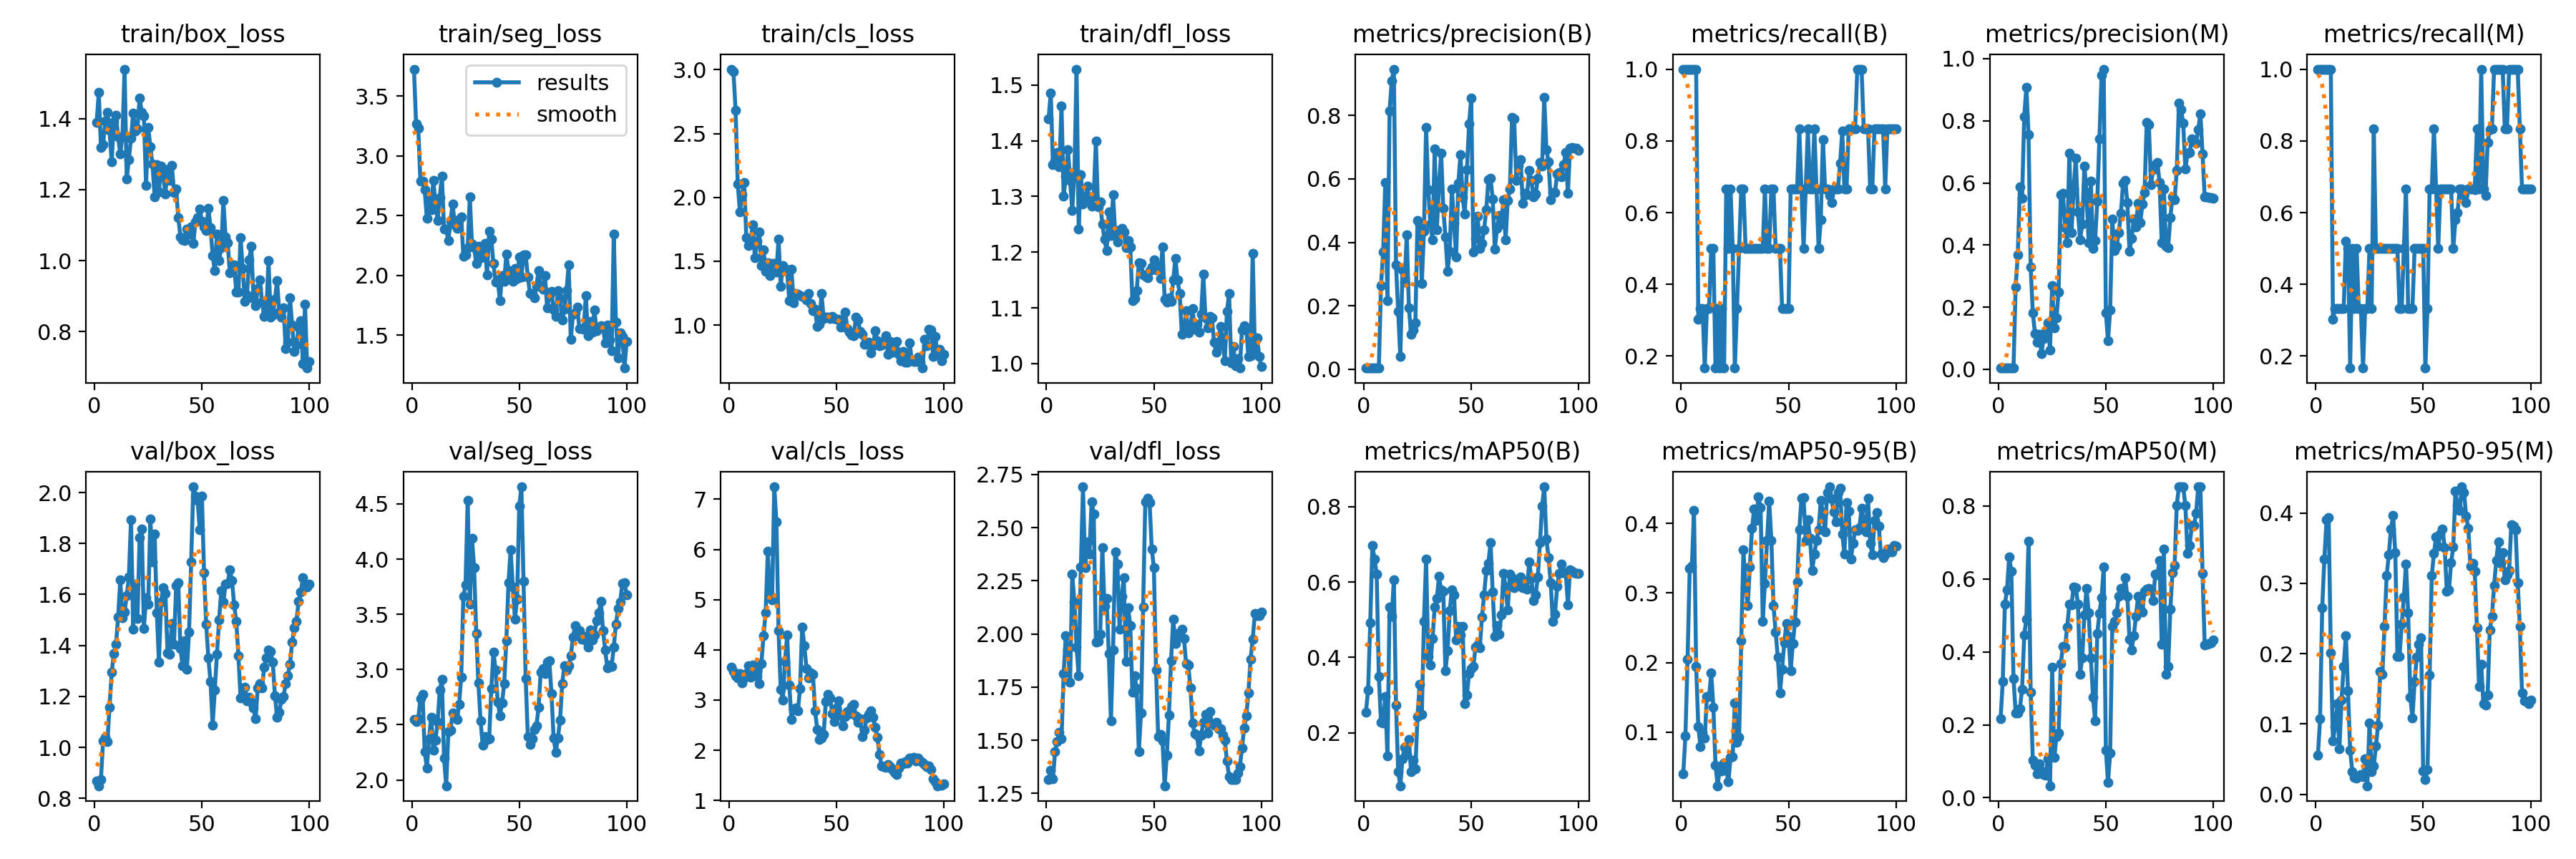

Source data for this figure (header and first rows):
epoch, train/box_loss, train/seg_loss, train/cls_loss, train/dfl_loss, metrics/precision(B), metrics/recall(B), metrics/mAP50(B), metrics/mAP50-95(B), metrics/precision(M), metrics/recall(M), metrics/mAP50(M), metrics/mAP50-95(M), val/box_loss, val/seg_loss, val/cls_loss, val/dfl_loss, lr/pg0, lr/pg1, lr/pg2
1, 1.39, 3.727, 3.005, 1.44, 0.004, 1, 0.255, 0.0405, 0.004, 1, 0.2171, 0.05548, 0.8674, 2.549, 3.649, 1.314, 6e-05, 6e-05, 6e-05
2, 1.473, 3.267, 2.986, 1.486, 0.004, 1, 0.3132, 0.09443, 0.004, 1, 0.3189, 0.1072, 0.8497, 2.527, 3.565, 1.359, 0.0001386, 0.0001386, 0.0001386
3, 1.319, 3.234, 2.682, 1.357, 0.004, 1, 0.4917, 0.205, 0.004, 1, 0.5314, 0.2654, 0.8749, 2.555, 3.489, 1.318, 0.0002156, 0.0002156, 0.0002156
4, 1.326, 2.787, 2.108, 1.363, 0.004, 1, 0.6964, 0.3354, 0.004, 1, 0.5705, 0.3349, 1.026, 2.735, 3.446, 1.447, 0.0002911, 0.0002911, 0.0002911
5, 1.393, 2.792, 1.889, 1.379, 0.004, 1, 0.6614, 0.3383, 0.004, 1, 0.6614, 0.3899, 1.04, 2.775, 3.525, 1.494, 0.000365, 0.000365, 0.000365
6, 1.417, 2.715, 2.019, 1.354, 0.004, 1, 0.6203, 0.4189, 0.004, 1, 0.6203, 0.3938, 1.023, 2.258, 3.336, 1.538, 0.0004372, 0.0004372, 0.0004372
7, 1.367, 2.476, 2.118, 1.463, 0.004, 1, 0.3494, 0.1941, 0.004, 1, 0.3275, 0.2012, 1.157, 2.105, 3.442, 1.506, 0.0005079, 0.0005079, 0.0005079
8, 1.277, 2.632, 1.686, 1.3, 0.2637, 0.3025, 0.227, 0.1077, 0.2637, 0.3025, 0.2334, 0.0758, 1.294, 2.372, 3.531, 1.813, 0.000577, 0.000577, 0.000577
9, 1.392, 2.551, 1.625, 1.337, 0.369, 0.3333, 0.2263, 0.07985, 0.369, 0.3333, 0.2321, 0.0967, 1.367, 2.568, 3.687, 1.991, 0.0006446, 0.0006446, 0.0006446
10, 1.409, 2.793, 1.668, 1.385, 0.5876, 0.3333, 0.2956, 0.09973, 0.5876, 0.3333, 0.2449, 0.1287, 1.405, 2.267, 3.458, 1.926, 0.0007105, 0.0007105, 0.0007105
11, 1.349, 2.607, 1.784, 1.328, 0.2164, 0.1667, 0.1378, 0.09151, 0.5502, 0.3333, 0.2981, 0.06497, 1.511, 2.36, 3.701, 1.772, 0.0007749, 0.0007749, 0.0007749
12, 1.301, 2.462, 1.527, 1.274, 0.8139, 0.3333, 0.5328, 0.1518, 0.8139, 0.3333, 0.4466, 0.134, 1.657, 2.523, 3.616, 2.281, 0.0008376, 0.0008376, 0.0008376
13, 1.349, 2.654, 1.654, 1.339, 0.9087, 0.3333, 0.5083, 0.1513, 0.9087, 0.3333, 0.4901, 0.1822, 1.509, 2.811, 3.466, 2.149, 0.0008988, 0.0008988, 0.0008988
14, 1.539, 2.831, 1.73, 1.529, 0.9456, 0.5, 0.6061, 0.1847, 0.7562, 0.5206, 0.7043, 0.226, 1.532, 2.908, 3.322, 1.939, 0.0009584, 0.0009584, 0.0009584
15, 1.231, 2.388, 1.464, 1.241, 0.3292, 0.5, 0.2734, 0.1364, 0.3292, 0.5, 0.289, 0.1474, 1.595, 2.196, 3.729, 1.802, 0.001017, 0.001017, 0.001017
16, 1.285, 2.387, 1.589, 1.339, 0.1816, 0.1667, 0.09733, 0.0528, 0.1816, 0.1667, 0.1032, 0.06226, 1.668, 1.947, 4.278, 2.314, 0.001073, 0.001073, 0.001073
17, 1.345, 2.292, 1.42, 1.287, 0.03962, 0.3333, 0.05929, 0.02315, 0.1152, 0.5, 0.08857, 0.03263, 1.894, 2.435, 4.745, 2.692, 0.001128, 0.001128, 0.001128
18, 1.415, 2.456, 1.488, 1.294, 0.3134, 0.1667, 0.1317, 0.0491, 0.08794, 0.3333, 0.06574, 0.02401, 1.465, 2.454, 5.96, 2.311, 0.001181, 0.001181, 0.001181
19, 1.365, 2.599, 1.386, 1.319, 0.2746, 0.3333, 0.1617, 0.04474, 0.1134, 0.5, 0.09355, 0.02268, 1.641, 2.606, 5.046, 2.432, 0.001233, 0.001233, 0.001233
20, 1.371, 2.424, 1.485, 1.293, 0.4238, 0.1667, 0.1421, 0.05533, 0.05067, 0.3333, 0.07322, 0.02509, 1.506, 2.574, 5.001, 2.378, 0.001283, 0.001283, 0.001283
21, 1.458, 2.395, 1.481, 1.282, 0.1943, 0.6667, 0.1815, 0.04717, 0.09981, 0.3333, 0.06392, 0.02864, 1.824, 2.545, 7.248, 2.621, 0.001331, 0.001331, 0.001331
22, 1.418, 2.469, 1.417, 1.301, 0.11, 0.5, 0.09702, 0.02883, 0.1216, 0.1667, 0.06116, 0.02509, 1.858, 2.683, 6.556, 2.564, 0.001378, 0.001378, 0.001378
23, 1.408, 2.492, 1.672, 1.399, 0.1246, 0.6667, 0.1273, 0.06411, 0.1493, 0.3333, 0.1068, 0.05077, 1.467, 2.933, 4.386, 1.96, 0.001424, 0.001424, 0.001424
24, 1.212, 2.16, 1.303, 1.281, 0.1472, 0.5, 0.1039, 0.06512, 0.063, 0.3333, 0.03285, 0.0122, 1.587, 3.66, 3.206, 1.963, 0.001467, 0.001467, 0.001467
25, 1.376, 2.169, 1.467, 1.29, 0.4699, 0.1667, 0.2423, 0.1424, 0.2685, 0.5, 0.3583, 0.1013, 1.562, 3.767, 3.001, 1.998, 0.00151, 0.00151, 0.00151
26, 1.32, 2.23, 1.445, 1.25, 0.4546, 0.3333, 0.3292, 0.08581, 0.1342, 0.3333, 0.11, 0.03174, 1.896, 4.534, 3.772, 2.406, 0.001505, 0.001505, 0.001505
27, 1.271, 2.656, 1.419, 1.223, 0.2714, 0.5, 0.2484, 0.09257, 0.1653, 0.8333, 0.1681, 0.03998, 1.727, 3.591, 4.292, 2.131, 0.001505, 0.001505, 0.001505
28, 1.18, 2.262, 1.19, 1.203, 0.434, 0.6667, 0.4954, 0.2314, 0.2488, 0.5, 0.1769, 0.06854, 1.837, 4.19, 3.3, 2.166, 0.001485, 0.001485, 0.001485
29, 1.27, 2.234, 1.435, 1.273, 0.7628, 0.6667, 0.6603, 0.3617, 0.5623, 0.5, 0.3671, 0.09856, 1.529, 3.923, 2.614, 1.908, 0.001465, 0.001465, 0.001465
30, 1.193, 2.099, 1.176, 1.229, 0.5667, 0.5, 0.402, 0.3075, 0.5667, 0.5, 0.4151, 0.1745, 1.335, 3.329, 2.813, 1.591, 0.001446, 0.001446, 0.001446
31, 1.267, 2.245, 1.248, 1.302, 0.4571, 0.5, 0.3806, 0.2817, 0.4571, 0.5, 0.4123, 0.1711, 1.572, 2.877, 2.837, 1.923, 0.001426, 0.001426, 0.001426
32, 1.238, 2.149, 1.239, 1.234, 0.4076, 0.5, 0.4503, 0.3376, 0.4076, 0.5, 0.4687, 0.2385, 1.627, 2.534, 2.786, 2.387, 0.001406, 0.001406, 0.001406
33, 1.188, 2.185, 1.228, 1.218, 0.695, 0.5, 0.5344, 0.3932, 0.695, 0.5, 0.5301, 0.3114, 1.604, 2.316, 3.228, 2.329, 0.001386, 0.001386, 0.001386
34, 1.257, 2.265, 1.226, 1.24, 0.4403, 0.5, 0.5567, 0.4205, 0.4403, 0.5, 0.5282, 0.3406, 1.37, 2.391, 4.457, 2.022, 0.001366, 0.001366, 0.001366
35, 1.226, 2.006, 1.217, 1.243, 0.5795, 0.5, 0.6151, 0.4041, 0.5795, 0.5, 0.5778, 0.3774, 1.366, 2.368, 4.077, 2.176, 0.001347, 0.001347, 0.001347
36, 1.269, 2.369, 1.197, 1.236, 0.6806, 0.5, 0.5793, 0.4382, 0.6806, 0.5, 0.576, 0.3962, 1.486, 2.371, 3.63, 2.264, 0.001327, 0.001327, 0.001327
37, 1.191, 2.302, 1.245, 1.208, 0.5069, 0.5, 0.5746, 0.4226, 0.5069, 0.5, 0.5317, 0.344, 1.406, 2.828, 3.436, 1.869, 0.001307, 0.001307, 0.001307
38, 1.201, 2.099, 1.166, 1.221, 0.4174, 0.5, 0.364, 0.2595, 0.4174, 0.5, 0.3383, 0.1965, 1.634, 3.156, 3.538, 2.123, 0.001287, 0.001287, 0.001287
39, 1.122, 1.943, 1.111, 1.209, 0.3097, 0.6667, 0.4175, 0.314, 0.4668, 0.3333, 0.3836, 0.1965, 1.645, 2.995, 3.51, 2.04, 0.001267, 0.001267, 0.001267
40, 1.067, 1.965, 1.122, 1.113, 0.3728, 0.5, 0.5238, 0.3753, 0.6535, 0.3333, 0.5011, 0.2416, 1.389, 2.706, 2.784, 1.725, 0.001248, 0.001248, 0.001248
41, 1.059, 1.787, 0.9909, 1.117, 0.569, 0.5, 0.5799, 0.4319, 0.569, 0.5, 0.5749, 0.2803, 1.319, 2.583, 2.417, 1.803, 0.001228, 0.001228, 0.001228
42, 1.056, 1.998, 1.004, 1.131, 0.459, 0.6667, 0.5657, 0.3755, 0.4075, 0.6667, 0.508, 0.3278, 1.419, 2.697, 2.211, 1.743, 0.001208, 0.001208, 0.001208
43, 1.089, 1.952, 1.245, 1.181, 0.3548, 0.6667, 0.4458, 0.2823, 0.605, 0.3333, 0.3845, 0.2577, 1.306, 2.873, 2.238, 1.445, 0.001188, 0.001188, 0.001188
44, 1.076, 2.177, 1.052, 1.179, 0.5857, 0.5, 0.4817, 0.2435, 0.39, 0.3333, 0.2765, 0.1385, 1.451, 3.262, 2.319, 1.628, 0.001168, 0.001168, 0.001168
45, 1.095, 2.041, 1.064, 1.159, 0.6762, 0.5, 0.4595, 0.2077, 0.4143, 0.3333, 0.211, 0.1085, 1.728, 3.786, 2.967, 2.128, 0.001149, 0.001149, 0.001149
46, 1.048, 2.013, 1.062, 1.156, 0.5408, 0.5, 0.4824, 0.1565, 0.5408, 0.5, 0.4506, 0.1603, 2.022, 4.087, 3.114, 2.623, 0.001129, 0.001129, 0.001129
47, 1.11, 1.952, 1.052, 1.154, 0.4894, 0.3333, 0.2781, 0.1909, 0.7429, 0.5, 0.5059, 0.1951, 1.986, 3.748, 3.042, 2.638, 0.001109, 0.001109, 0.001109
48, 1.121, 2.056, 1.067, 1.166, 0.6292, 0.3333, 0.3007, 0.228, 0.9475, 0.5, 0.5488, 0.2132, 1.968, 3.459, 2.721, 2.618, 0.001089, 0.001089, 0.001089
49, 1.146, 1.975, 1.05, 1.174, 0.7722, 0.3333, 0.3572, 0.2563, 0.9665, 0.5, 0.6323, 0.2227, 1.855, 3.637, 2.578, 2.401, 0.001069, 0.001069, 0.001069
50, 1.11, 2.155, 1.046, 1.186, 0.8544, 0.3333, 0.371, 0.2374, 0.1813, 0.5, 0.1302, 0.03315, 1.985, 4.479, 2.848, 2.311, 0.00105, 0.00105, 0.00105
51, 1.095, 1.986, 1.043, 1.167, 0.3701, 0.6667, 0.376, 0.1886, 0.09149, 0.1667, 0.04232, 0.0209, 1.685, 4.655, 2.99, 1.83, 0.00103, 0.00103, 0.00103
52, 1.085, 2.17, 0.9815, 1.175, 0.4129, 0.6667, 0.427, 0.2275, 0.1904, 0.3333, 0.1217, 0.03483, 1.483, 3.801, 2.697, 1.518, 0.00101, 0.00101, 0.00101
53, 1.147, 2.174, 1.026, 1.153, 0.4827, 0.6667, 0.4339, 0.2577, 0.4827, 0.6667, 0.4707, 0.1699, 1.351, 2.919, 2.486, 1.528, 0.0009902, 0.0009902, 0.0009902
54, 1.094, 1.987, 1.099, 1.21, 0.3819, 0.6667, 0.4255, 0.3158, 0.3819, 0.6667, 0.4833, 0.3114, 1.259, 2.393, 2.672, 1.498, 0.0009704, 0.0009704, 0.0009704
55, 1.014, 1.849, 0.9747, 1.115, 0.3973, 0.8333, 0.5069, 0.3904, 0.3973, 0.8333, 0.5069, 0.3425, 1.087, 2.324, 2.766, 1.286, 0.0009506, 0.0009506, 0.0009506
56, 0.9712, 1.85, 0.9443, 1.11, 0.4404, 0.6667, 0.5657, 0.4356, 0.4404, 0.6667, 0.5533, 0.3662, 1.226, 2.375, 2.731, 1.428, 0.0009308, 0.0009308, 0.0009308
57, 1.075, 1.815, 0.9237, 1.118, 0.502, 0.5, 0.6297, 0.437, 0.502, 0.5, 0.574, 0.3532, 1.365, 2.458, 2.87, 1.618, 0.000911, 0.000911, 0.000911
58, 1, 1.907, 0.9139, 1.112, 0.5979, 0.6667, 0.6503, 0.3754, 0.5979, 0.6667, 0.5664, 0.3704, 1.501, 2.488, 2.912, 1.874, 0.0008912, 0.0008912, 0.0008912
59, 1.036, 2.043, 1.06, 1.149, 0.6027, 0.8333, 0.7055, 0.4054, 0.6092, 0.6667, 0.6031, 0.377, 1.615, 2.658, 2.679, 2.069, 0.0008714, 0.0008714, 0.0008714
60, 1.169, 1.908, 1.038, 1.189, 0.5365, 0.6667, 0.5732, 0.3787, 0.5365, 0.6667, 0.5526, 0.3504, 1.571, 2.979, 2.562, 1.955, 0.0008516, 0.0008516, 0.0008516
... 40 more rows
